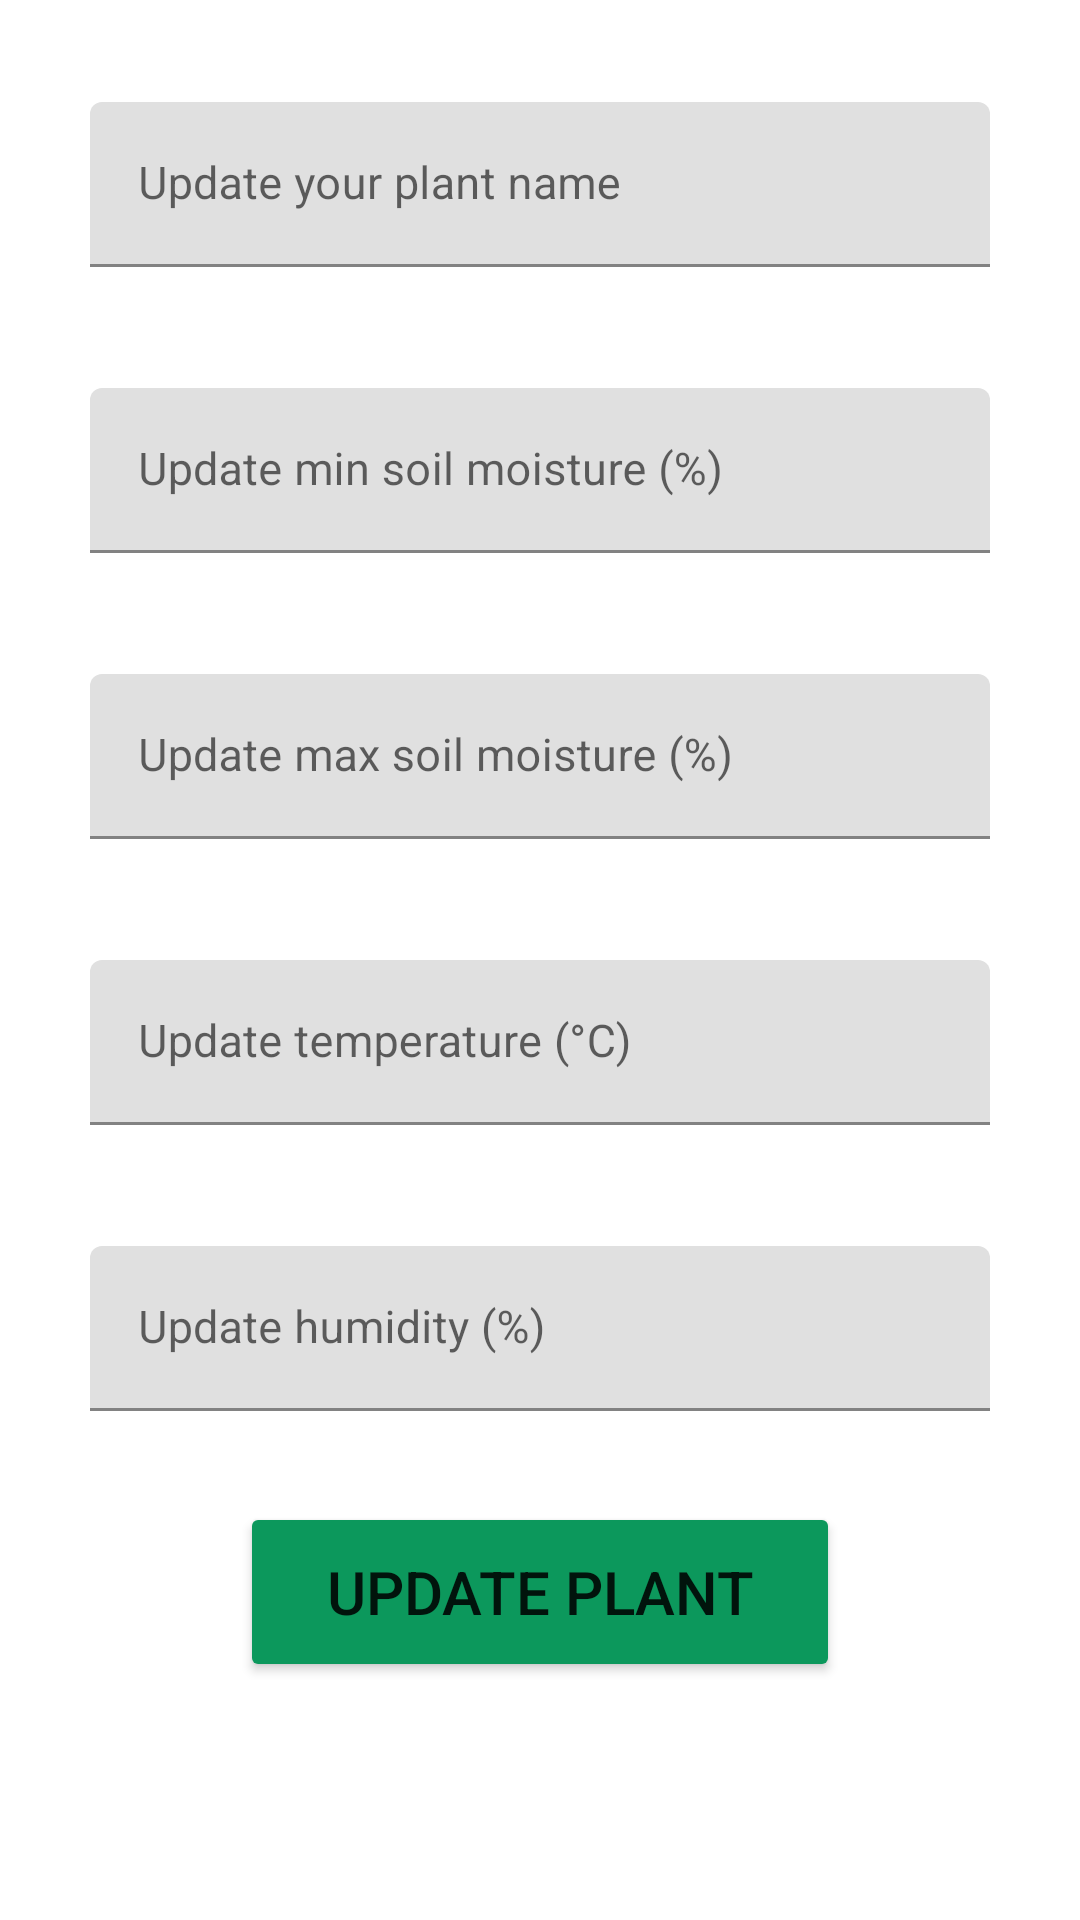

Android layout source for this screen:
<!-- AndroidManifest.xml: application theme Theme.SmartPlantCare -->
<!-- res/layout/activity_update_plants.xml -->
<?xml version="1.0" encoding="utf-8"?>
<LinearLayout xmlns:android="http://schemas.android.com/apk/res/android"
    xmlns:app="http://schemas.android.com/apk/res-auto"
    android:id="@+id/main"
    android:layout_width="match_parent"
    android:layout_height="match_parent"
    android:orientation="vertical"
    android:gravity="center_horizontal"
    android:paddingTop="24dp"
    android:paddingBottom="24dp">

    <com.google.android.material.textfield.TextInputLayout
        android:id="@+id/plantNameLayout"
        android:layout_width="300dp"
        android:layout_height="wrap_content"
        android:layout_margin="10dp"
        app:errorEnabled="true"
        android:fitsSystemWindows="true"
        app:layout_constraintTop_toTopOf="parent">

        <com.google.android.material.textfield.TextInputEditText
            android:id="@+id/plantName"
            android:layout_width="match_parent"
            android:layout_height="55dp"
            android:hint="Update your plant name"
            android:inputType="text"
            android:textSize="15sp"/>
    </com.google.android.material.textfield.TextInputLayout>
    
    <com.google.android.material.textfield.TextInputLayout
        android:id="@+id/minSoilLayout"
        android:layout_width="300dp"
        android:layout_height="wrap_content"
        android:layout_margin="10dp"
        app:errorEnabled="true">

        <com.google.android.material.textfield.TextInputEditText
            android:id="@+id/minSoilMoisture"
            android:layout_width="match_parent"
            android:layout_height="55dp"
            android:hint="Update min soil moisture (%)"
            android:inputType="number"
            android:textSize="15sp"/>
    </com.google.android.material.textfield.TextInputLayout>

    <com.google.android.material.textfield.TextInputLayout
        android:id="@+id/maxSoilLayout"
        android:layout_width="300dp"
        android:layout_height="wrap_content"
        android:layout_margin="10dp"
        app:errorEnabled="true">

        <com.google.android.material.textfield.TextInputEditText
            android:id="@+id/maxSoilMoisture"
            android:layout_width="match_parent"
            android:layout_height="55dp"
            android:hint="Update max soil moisture (%)"
            android:inputType="number"
            android:textSize="15sp"/>
    </com.google.android.material.textfield.TextInputLayout>

    <com.google.android.material.textfield.TextInputLayout
        android:id="@+id/tempLayout"
        android:layout_width="300dp"
        android:layout_height="wrap_content"
        android:layout_margin="10dp"
        app:errorEnabled="true">

        <com.google.android.material.textfield.TextInputEditText
            android:id="@+id/temperature"
            android:layout_width="match_parent"
            android:layout_height="55dp"
            android:hint="Update temperature (°C)"
            android:inputType="number"
            android:textSize="15sp"/>
    </com.google.android.material.textfield.TextInputLayout>

    <com.google.android.material.textfield.TextInputLayout
        android:id="@+id/humidityLayout"
        android:layout_width="300dp"
        android:layout_height="wrap_content"
        android:layout_margin="10dp"
        app:errorEnabled="true">

        <com.google.android.material.textfield.TextInputEditText
            android:id="@+id/humidity"
            android:layout_width="match_parent"
            android:layout_height="55dp"
            android:hint="Update humidity (%)"
            android:inputType="number"
            android:textSize="15sp"/>
    </com.google.android.material.textfield.TextInputLayout>

    <Button
        android:id="@+id/updateButton"
        android:layout_width="200dp"
        android:layout_height="60dp"
        android:text="Update plant"
        android:textSize="20sp"
        android:backgroundTint="@color/green"/>
</LinearLayout>
<!-- resources referenced by this layout -->
<resources>
  <color name="green">#0C985C</color>
  <style name="Theme.SmartPlantCare" parent="Base.Theme.SmartPlantCare" />
  <style name="Base.Theme.SmartPlantCare" parent="Theme.MaterialComponents.DayNight.DarkActionBar">
          
           <item name="colorPrimary">@color/green</item>
      </style>
</resources>
